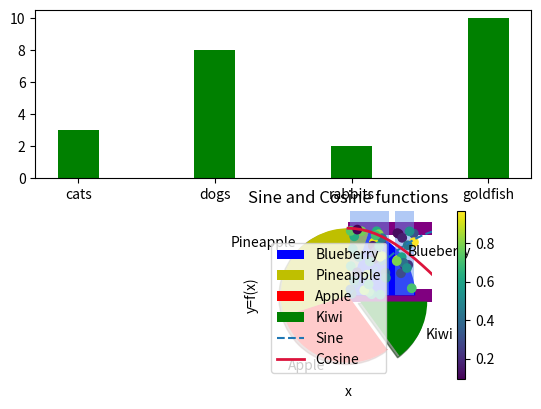

This chart was generated by the following Python code:
#Please make sure you have
#Python, NumPy, Pandas, 
#Matplotlib, Seaborn and Jupyter Notebook
#before Tutorial session

import matplotlib.pyplot as plt
import numpy as np
#########################################
#Bar plots
#x,y for 1st and 2nd barplots
x1 = np.array(["cats", "dogs", "rabbits", "goldfish"])
y1 = np.array([3, 8, 2, 10])
x2 = np.array(["tiger", "lion", "cheetah", "leopard"])
y2 = np.array([4, 2, 1, 6])

#Subplot, parameters(rows, columns, index of current plot)
plt.subplot(2,1,1)
plt.bar(x1, y1, color = 'g', width=0.3)
plt.subplot(2,1,2)
plt.barh(x2, y2, color = '#800080', height=0.2)
plt.show()

#########################################
#Pie charts
y = np.array([20, 35, 30, 15])
mylabels = ['Blueberry', 'Pineapple','Apple', 'Kiwi']
mycolors = ['b', 'y', 'r', 'g']
myexplode = [0, 0, 0, 0.2]

plt.pie(y, labels = mylabels, colors = mycolors, 
        explode = myexplode, shadow = True)
plt.legend(loc='center left',title = "Four Fruits:")
plt.show() 

#########################################
#Lineplots
pi = np.pi
# Creating x axis with range 
#and y axis with sine/cosine
x = np.arange(0, 4*pi, 0.1)
y1 = np.sin(x)
y2 = np.cos(x)

#Plotting sine/cosine on the same plot
plt.plot(x,y1, label='Sine', ls='--')
plt.plot(x,y2, label='Cosine', lw=2, c='crimson')

#x-axis, y-axis label, and plot title
plt.xlabel('x')
plt.ylabel('y=f(x)')
plt.title('Sine and Cosine functions')

#Legend for the two curves
plt.legend()
plt.show() #plt.savefig('sine.png')

#########################################
#Scatter plot and histogram
N = 50
x = np.random.rand(N)
y = np.random.rand(N)
colors = np.random.rand(N)

plt.hist(x, color='cornflowerblue', alpha=0.5)
plt.show()

plt.scatter(x, y, c=colors)
plt.colorbar()
plt.show()